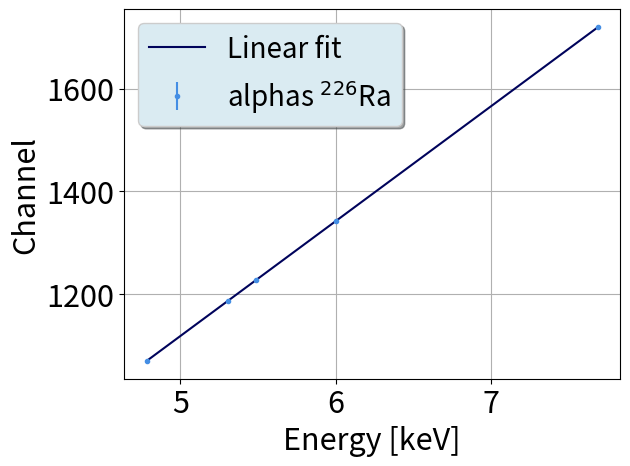
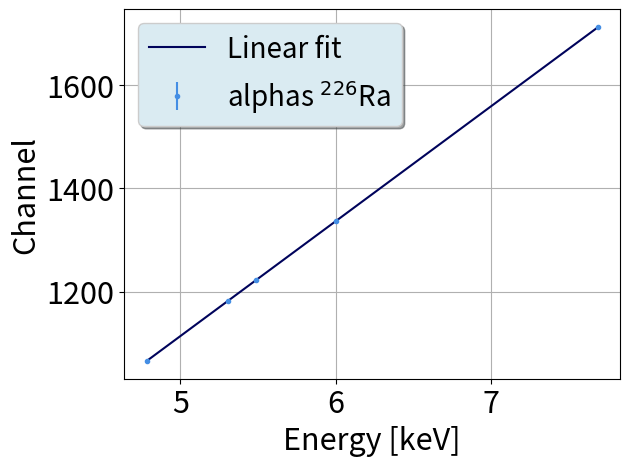
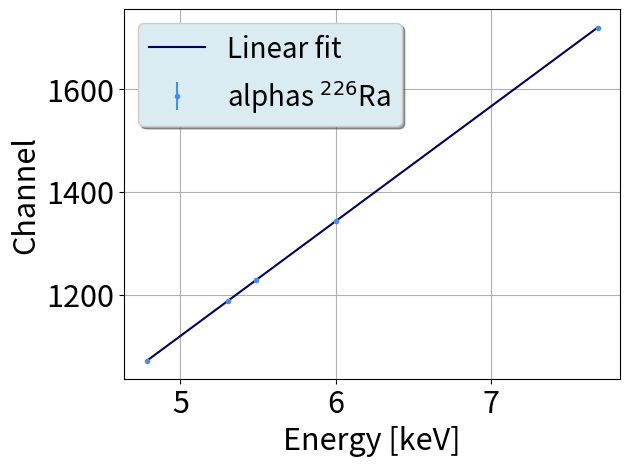

Python code for these plots, in order:
#coding:utf8

from matplotlib.pylab import *
import matplotlib.pyplot as plt
import numpy as np
from scipy import stats

def Calibracao(E, Ch, dCh):
   
    sx=0.0 #Declaração de variáveis para simplificar os somatórios 
    sy=0.0 #que são precisos para calcular os paremetros da reta
    sxy=0.0
    sxx=0.0
    syy=0.0
    sinv=0.0
#   delta=0.0

    for i in range(0,len(Ch)): #De acordo com as listas criadas, calcula os somatórios
                                    #que usamos de seguida
        sx+=E[i]/((dCh[i])**2)
        sy+=Ch[i]/((dCh[i])**2)
        sxy+=(E[i]*Ch[i])/((dCh[i])**2)
        sxx+=((E[i])**2)/((dCh[i])**2)
        syy+=((Ch[i])**2)/((dCh[i])**2)
        sinv+= 1/((dCh[i])**2)
            
    delta = sinv*sxx - (sx*sx)

    m=(sinv*sxy-sx*sy)/(delta) #Calcula o declive
    b= (sxx*sy-sx*sxy)/(delta) #Calcula a ordenada na origem
    sigma_m = (sinv/delta)**(0.5)#Calcula incerteza associada ao declive
    sigma_b = (sxx/delta)**(0.5) #Calcula incerteza associada à ordenada na origem   

    print('E (MeV) = (', "{:.6f}".format(1/m), '+-',"{:.6f}".format(
        sigma_m/m**2),') x Channel + (',"{:.6f}".format(b/m), '+-', "{:.6f}".format(
            ((sigma_b/m)**2+(b*sigma_m/m**2)**2)**0.5), ')')
    print()

    X = np.linspace( min(E), max(E))
    Y = m*X+b
 
    fig, ax = plt.subplots()
    ax.errorbar(E,Ch,dCh,None,'.', color ='xkcd:dark sky blue', label='alphas $^{226}$Ra')
    ax.plot(X,Y,color='xkcd:dark blue',label='Linear fit')
    legend = ax.legend(loc="upper left",ncol=1, shadow=True,fancybox=True,framealpha = 1.0,fontsize=20)
    legend.get_frame().set_facecolor('#DAEBF2')
    tick_params(axis='both', which='major', labelsize=22)
    xlabel('Energy [keV]',fontsize=22)
    ylabel('Channel', fontsize=22)
    grid()
    show()
    
    return'-------------------------'


def Resolucao(R, sqrtE):

    slope, intercept, r_value, p_value, std_err = stats.linregress(sqrtE, R)  
    #print(' slope=',"{:.4f}".format(slope),'\n',
    #      'intercept=',"{:.4f}".format(intercept),'\n',
    #      'R² = ', "{:.5f}".format(r_value**2),'\n',
    #      'std_Err = ',"{:.4f}".format(std_err),'\n')
    print('R = ',"{:.6f}".format(slope),' * 1/np.sqrt(E) +',"{:.6f}".format(intercept))
    print()
    #print('############################# \n')

    X = np.linspace(min(sqrtE), max(sqrtE))
    Y = slope*X+intercept
    
    fig, ax = plt.subplots()
    ax.plot(sqrtE,R,'.', color ='xkcd:dark sky blue',label = 'Resolution points')
    ax.plot(X,Y,color='xkcd:dark blue',label='Linear fit')
    legend = ax.legend(loc="upper center",ncol=1, shadow=True,fancybox=True,framealpha = 1.0,fontsize=20)
    legend.get_frame().set_facecolor('#DAEBF2')
    tick_params(axis='both', which='major', labelsize=22)
    xlabel('1/$\sqrt{E}$',fontsize=22)
    ylabel('R = $\sigma/{E}$', fontsize=22)
    grid()
    show()

    return'-------------------------'


def Resolucao_C_erros(R, sqrtE, dR):

    sx=0.0 #Declaração de variáveis para simplificar os somatórios 
    sy=0.0 #que são precisos para calcular os paremetros da reta
    sxy=0.0
    sxx=0.0
    syy=0.0
    sinv=0.0
    #   delta=0.0

    for i in range(0,len(R)): #De acordo com as listas criadas, calcula os somatórios
                                    #que usamos de seguida
        sx+=sqrtE[i]/((dR[i])**2)
        sy+=R[i]/((dR[i])**2)
        sxy+=(sqrtE[i]*R[i])/((dR[i])**2)
        sxx+=((sqrtE[i])**2)/((dR[i])**2)
        syy+=((R[i])**2)/((dR[i])**2)
        sinv+= 1/((dR[i])**2)
            
    delta = sinv*sxx - (sx*sx)

    m=(sinv*sxy-sx*sy)/(delta) #Calcula o declive
    b= (sxx*sy-sx*sxy)/(delta) #Calcula a ordenada na origem
    sigma_m = (sinv/delta)**(0.5)#Calcula incerteza associada ao declive
    sigma_b = (sxx/delta)**(0.5) #Calcula incerteza associada à ordenada na origem   

    print('R = (', "{:.6f}".format(1/m), '+-',"{:.6f}".format(
        sigma_m/m**2),') x 1/sqrt(E) + (',"{:.6f}".format(b/m), '+-', "{:.6f}".format(
            ((sigma_b/m)**2+(b*sigma_m/m**2)**2)**0.5), ')')
    print()

    X = np.linspace( min(sqrtE), max(sqrtE))
    Y = m*X+b

    fig, ax = plt.subplots()
    ax.errorbar(sqrtE,R,dR,None,'.', color ='xkcd:dark sky blue', label='alphas $^{226}$Ra')
    ax.plot(X,Y,color='xkcd:dark blue',label='Linear fit')
    legend = ax.legend(loc="upper left",ncol=1, shadow=True,fancybox=True,framealpha = 1.0,fontsize=20)
    legend.get_frame().set_facecolor('#DAEBF2')
    tick_params(axis='both', which='major', labelsize=22)
    xlabel('Energy [keV]',fontsize=22)
    ylabel('Channel', fontsize=22)
    grid()
    show()

    return'-------------------------'
###   !!!!!!!!!!!!!!!!!!!!!!!!!!!!!!!!!!!!!!!!!!!!!!!!!!!!!!!!   ###

##   Input for energy calibration !! 20 Dez. !! in MeV   ##

Energies = [7.68682, 6.00230, 5.48952, 5.30438, 4.78434]
Channels = [1719., 1343., 1227., 1186., 1070.]
Sigmas = [2.85510, 2.60492, 2.25344, 2.47031, 2.35025]

print('Calibration 20 Dez.:')
Calibracao(Energies, Channels, Sigmas)
###########################################################

##   Input for energy calibration !! 27 Dez. !! in MeV   ##

Energies = [7.68682, 6.00230, 5.48952, 5.30438, 4.78434]
Channels = [1712., 1337., 1223., 1181., 1066.]
Sigmas = [2.79761, 1.95953, 1.99854, 2.28614, 2.20823]

print('Calibration 27 Dez.:')
Calibracao(Energies, Channels, Sigmas)
###########################################################

##   Input for energy calibration !! 29 Dez. !! in MeV   ##

Energies = [7.68682, 6.00230, 5.48952, 5.30438, 4.78434]
Channels = [1719., 1343., 1229., 1187., 1071.]
Sigmas = [3.11420, 2.94006, 2.14722, 2.00866, 2.06549]

print('Calibration 29 Dez.:')
Calibracao(Energies, Channels, Sigmas)
###########################################################